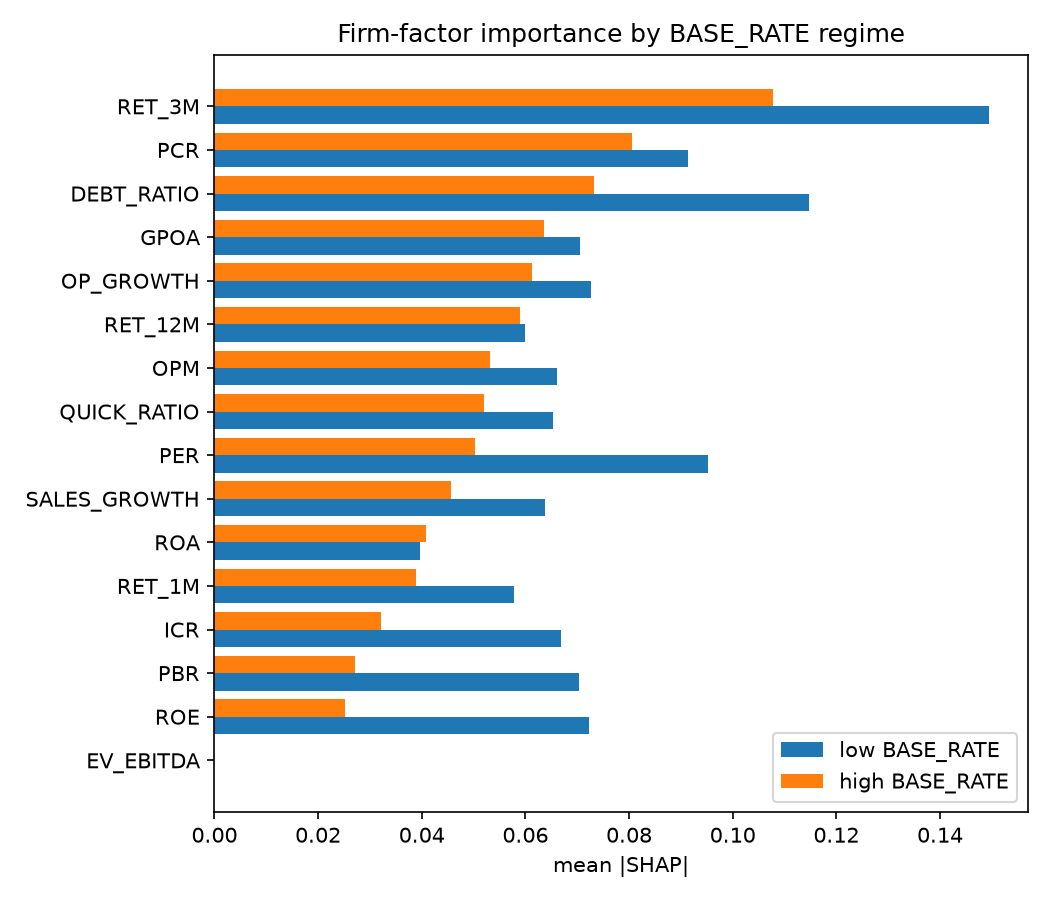

The file beside this chart, header and first rows:
, imp_high, imp_low, rank_high, rank_low, dir_high, dir_low, sign_flip
RET_3M, 0.1079, 0.1494, 1, 1, -0.9303, -0.9258, False
PCR, 0.08047, 0.0913, 2, 4, 0.6431, 0.5166, False
DEBT_RATIO, 0.07332, 0.1148, 3, 2, -0.01677, 0.2481, True
GPOA, 0.06368, 0.07053, 4, 7, -0.509, -0.03687, False
OP_GROWTH, 0.06135, 0.07265, 5, 5, -0.6372, -0.4281, False
RET_12M, 0.05889, 0.0599, 6, 13, -0.7128, -0.2297, False
OPM, 0.05319, 0.06612, 7, 10, -0.3748, 0.1025, True
QUICK_RATIO, 0.05208, 0.06534, 8, 11, 0.7318, 0.3151, False
PER, 0.05032, 0.09514, 9, 3, -0.5499, -0.4916, False
SALES_GROWTH, 0.04566, 0.0637, 10, 12, -0.06265, 0.1047, True
ROA, 0.04082, 0.03969, 11, 15, -0.3098, -0.522, False
RET_1M, 0.03881, 0.05773, 12, 14, -0.2298, -0.07147, False
ICR, 0.03205, 0.06684, 13, 9, -0.2416, -0.07369, False
PBR, 0.02706, 0.07025, 14, 8, 0.2183, -0.245, True
ROE, 0.02516, 0.07233, 15, 6, -0.1333, 0.6886, True
EV_EBITDA, 0.0, 0.0, 16, 16, , , True
